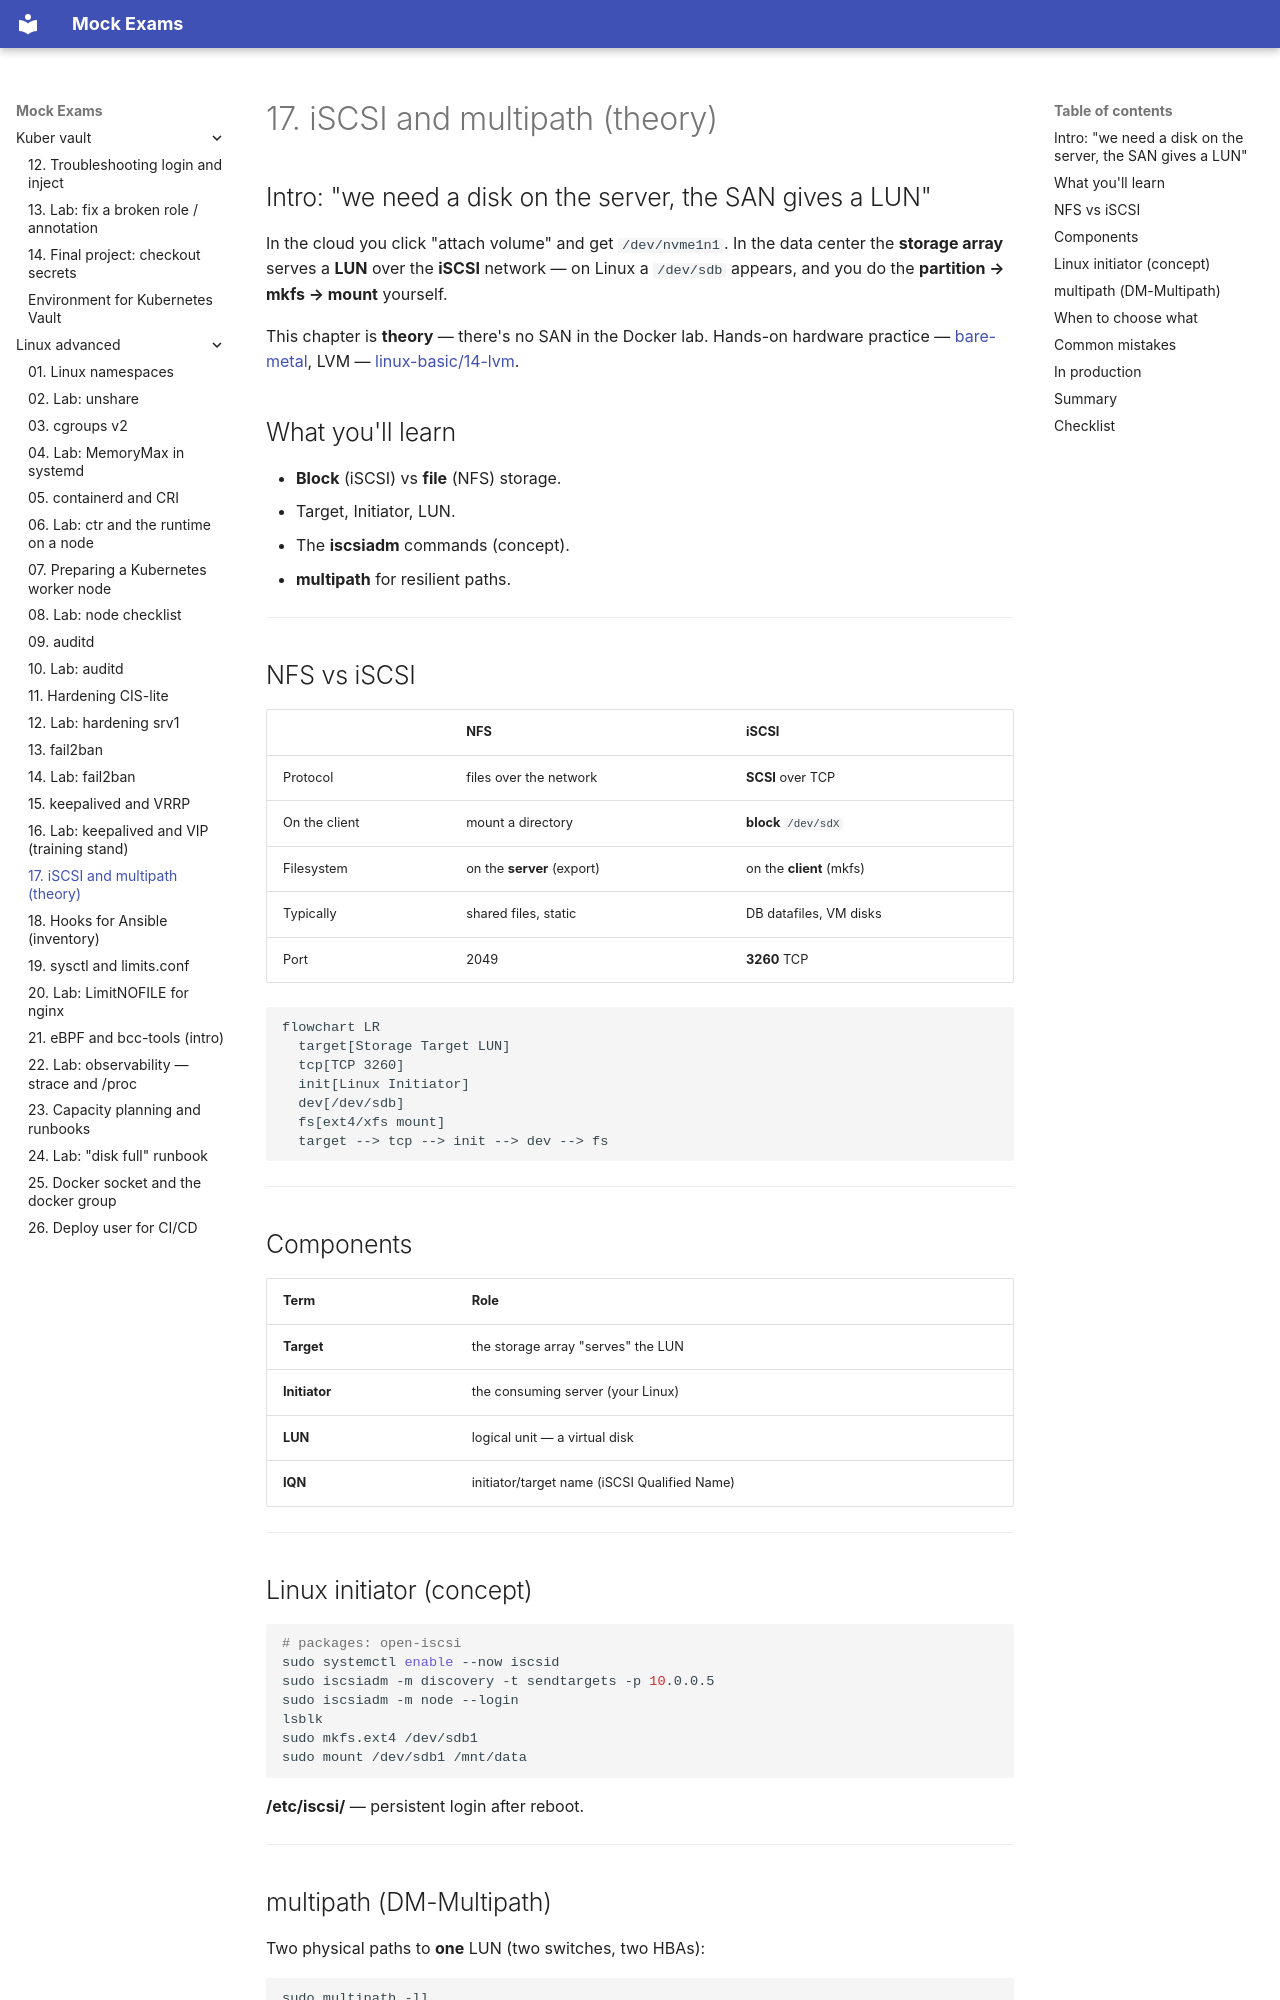

repository: FedorArbuzov/mock-exams · page: linux-advanced/17-iscsi-theory/index.html · generator: mkdocs

# 17. iSCSI and multipath (theory)

## Intro: "we need a disk on the server, the SAN gives a LUN"

In the cloud you click "attach volume" and get `/dev/nvme1n1`. In the data center the **storage array** serves a **LUN** over the **iSCSI** network — on Linux a `/dev/sdb` appears, and you do the **partition → mkfs → mount** yourself.

This chapter is **theory** — there's no SAN in the Docker lab. Hands-on hardware practice — [bare-metal](../bare-metal/README.md), LVM — [linux-basic/14-lvm](../linux-basic/14-lvm.md).

## What you'll learn

- **Block** (iSCSI) vs **file** (NFS) storage.
- Target, Initiator, LUN.
- The **iscsiadm** commands (concept).
- **multipath** for resilient paths.

---

## NFS vs iSCSI

| | NFS | iSCSI |
|---|-----|-------|
| Protocol | files over the network | **SCSI** over TCP |
| On the client | mount a directory | **block** `/dev/sdX` |
| Filesystem | on the **server** (export) | on the **client** (mkfs) |
| Typically | shared files, static | DB datafiles, VM disks |
| Port | 2049 | **3260** TCP |

```mermaid
flowchart LR
  target[Storage Target LUN]
  tcp[TCP 3260]
  init[Linux Initiator]
  dev[/dev/sdb]
  fs[ext4/xfs mount]
  target --> tcp --> init --> dev --> fs
```

---

## Components

| Term | Role |
|--------|------|
| **Target** | the storage array "serves" the LUN |
| **Initiator** | the consuming server (your Linux) |
| **LUN** | logical unit — a virtual disk |
| **IQN** | initiator/target name (iSCSI Qualified Name) |

---

## Linux initiator (concept)

```bash
# packages: open-iscsi
sudo systemctl enable --now iscsid
sudo iscsiadm -m discovery -t sendtargets -p 10.0.0.5
sudo iscsiadm -m node --login
lsblk
sudo mkfs.ext4 /dev/sdb1
sudo mount /dev/sdb1 /mnt/data
```

**/etc/iscsi/** — persistent login after reboot.

---
